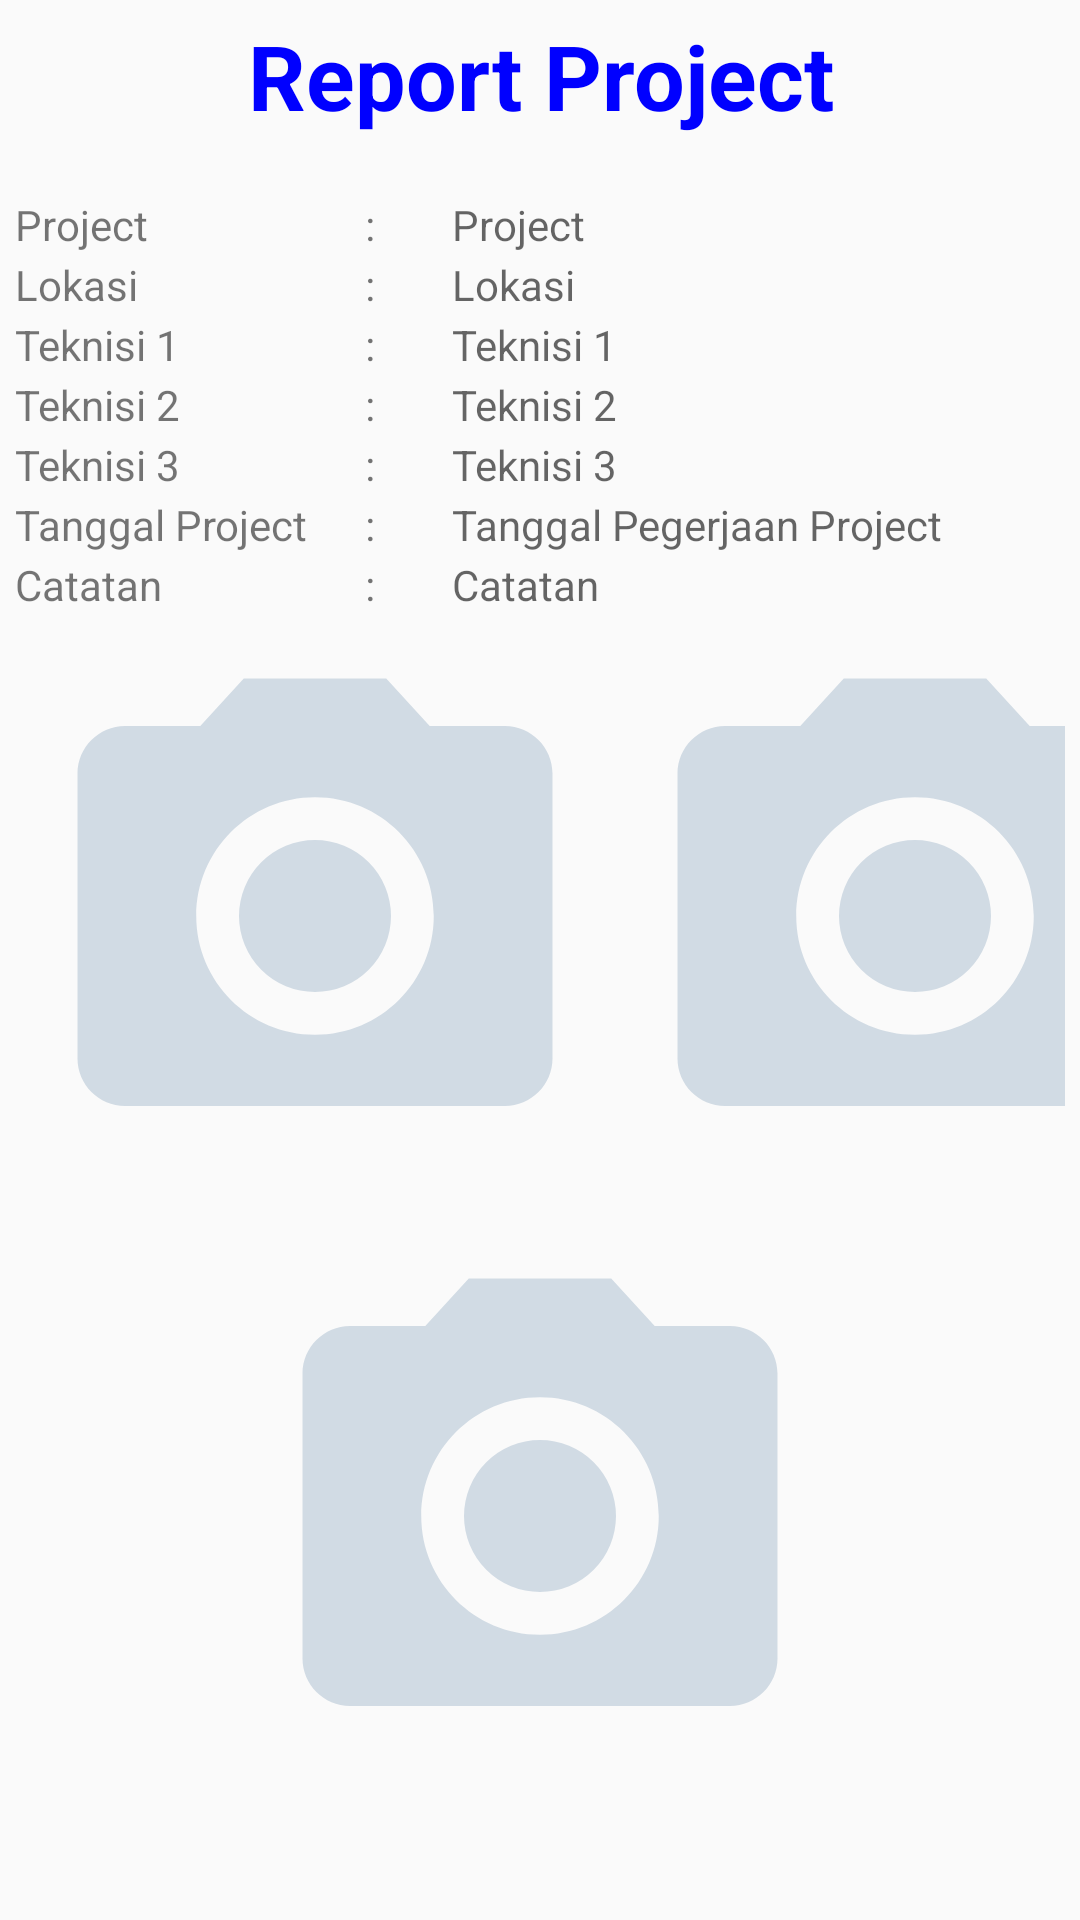

Produce the Android XML layout that renders to this screen, including the resource entries it uses.
<!-- AndroidManifest.xml: activity theme Theme.AppCompat.DayNight.NoActionBar -->
<!-- res/layout/activity_view_project.xml -->
<?xml version="1.0" encoding="utf-8"?>
<RelativeLayout
xmlns:android="http://schemas.android.com/apk/res/android"
xmlns:app="http://schemas.android.com/apk/res-auto"
xmlns:tools="http://schemas.android.com/tools"
android:layout_width="match_parent"
android:layout_height="match_parent"
tools:context=".Teknisi.ViewProjectActivity">
<LinearLayout
    android:id="@+id/linearlayout"
    android:layout_width="match_parent"
    android:layout_height="wrap_content"
    android:orientation="vertical"
    android:paddingRight="5dp"
    android:paddingLeft="5dp">

    <TextView
        android:id="@+id/textView2"
        style="@style/textJudul"
        android:layout_marginBottom="20dp"
        android:textSize="30sp"
        android:text="@string/report_project"/>

        <LinearLayout
            style="@style/linearExpandText"
            android:layout_height="20dp">

            <TextView
                style="@style/viewParent.TextView"
                android:text="Project" />

            <TextView
                style="@style/viewParent.TitikDua"
                android:text=":" />

            <TextView
                android:id="@+id/namaProject"
                style="@style/viewParent.EditText"
                android:focusable="false"
                android:hint="Project"
                android:inputType="text" />

        </LinearLayout>

        <LinearLayout
            style="@style/linearExpandText"
            android:layout_height="20dp">

            <TextView
                style="@style/viewParent.TextView"
                android:text="Lokasi" />

            <TextView
                style="@style/viewParent.TitikDua"
                android:text=":" />

            <TextView
                android:id="@+id/lokasi"
                style="@style/viewParent.EditText"
                android:focusable="false"
                android:hint="Lokasi"
                android:inputType="text" />

        </LinearLayout>

        <LinearLayout
            style="@style/linearExpandText"
            android:layout_height="20dp">

            <TextView
                style="@style/viewParent.TextView"
                android:text="Teknisi 1" />

            <TextView
                style="@style/viewParent.TitikDua"
                android:text=":" />

            <TextView
                android:id="@+id/teknisi1"
                style="@style/viewParent.EditText"
                android:focusable="false"
                android:hint="Teknisi 1"
                android:inputType="text" />

        </LinearLayout>

        <LinearLayout
            style="@style/linearExpandText"
            android:layout_height="20dp">

            <TextView
                style="@style/viewParent.TextView"
                android:text="Teknisi 2" />

            <TextView
                style="@style/viewParent.TitikDua"
                android:text=":" />

            <TextView
                android:id="@+id/teknisi2"
                style="@style/viewParent.EditText"
                android:focusable="false"
                android:hint="Teknisi 2"
                android:inputType="text" />

        </LinearLayout>

        <LinearLayout
            style="@style/linearExpandText"
            android:layout_height="20dp">

            <TextView
                style="@style/viewParent.TextView"
                android:text="Teknisi 3" />

            <TextView
                style="@style/viewParent.TitikDua"
                android:text=":" />

            <TextView
                android:id="@+id/teknisi3"
                style="@style/viewParent.EditText"
                android:focusable="false"
                android:hint="Teknisi 3"
                android:inputType="text" />

        </LinearLayout>

        <LinearLayout
            style="@style/linearExpandText"
            android:layout_height="20dp">

            <TextView
                style="@style/viewParent.TextView"
                android:text="Tanggal Project" />

            <TextView
                style="@style/viewParent.TitikDua"
                android:text=":" />

            <TextView
                android:id="@+id/tanggalPengerjaan"
                style="@style/viewParent.EditText"
                android:focusable="false"
                android:hint="Tanggal Pegerjaan Project"
                android:inputType="text" />

        </LinearLayout>

        <LinearLayout
            style="@style/linearExpandText"
            android:layout_height="20dp">

            <TextView
                style="@style/viewParent.TextView"
                android:text="Catatan" />

            <TextView
                style="@style/viewParent.TitikDua"
                android:text=":" />

            <TextView
                android:id="@+id/catatan"
                style="@style/viewParent.EditText"
                android:focusable="false"
                android:hint="Catatan"
                android:inputType="text" />

        </LinearLayout>
        <LinearLayout
            android:layout_width="match_parent"
            android:layout_height="wrap_content"
            android:orientation="horizontal">
            <ImageView
                android:id="@+id/imageProject1"
                android:layout_width="200dp"
                android:layout_height="200dp"
                android:layout_gravity="center"
                app:srcCompat="@drawable/ic_photo_camera"
                android:padding="5dp"/>
            <ImageView
                android:id="@+id/imageProject2"
                android:layout_width="200dp"
                android:layout_height="200dp"
                android:layout_gravity="center"
                app:srcCompat="@drawable/ic_photo_camera"
                android:padding="5dp"/>
        </LinearLayout>
        <LinearLayout
            android:layout_width="match_parent"
            android:layout_height="wrap_content"
            android:gravity="center">
            <ImageView
                android:id="@+id/imageProject3"
                android:layout_width="200dp"
                android:layout_height="200dp"
                android:layout_gravity="center"
                app:srcCompat="@drawable/ic_photo_camera"
                android:padding="5dp"/>
        </LinearLayout>
    <LinearLayout
        android:layout_height="wrap_content"
        android:layout_width="match_parent"
        android:layout_marginTop="20dp"
        android:layout_marginBottom="20dp"
        android:gravity="center"
        android:orientation="horizontal">
        <Button
            android:id="@+id/buttonBack"
            android:layout_width="wrap_content"
            android:layout_height="wrap_content"
            android:backgroundTint="@color/warnaBiru"
            android:textColor="@color/warnaPutih"
            android:layout_marginRight="10dp"
            android:text="Back" />
        <Button
            android:id="@+id/buttonDownload"
            android:layout_width="wrap_content"
            android:layout_height="wrap_content"
            android:backgroundTint="@color/warnaBiru"
            android:textColor="@color/warnaPutih"
            android:visibility="gone"
            android:layout_marginRight="10dp"
            android:text="Download Project" />
        <Button
            android:id="@+id/buttonNext"
            android:layout_width="wrap_content"
            android:layout_height="wrap_content"
            android:backgroundTint="@color/warnaBiru"
            android:textColor="@color/warnaPutih"
            android:layout_marginRight="10dp"
            android:text="Next" />
    </LinearLayout>
</LinearLayout>

</RelativeLayout>
<!-- resources referenced by this layout -->
<resources>
  <color name="warnaBiru">#0000FF</color>
  <color name="warnaPutih">#FFFFFF</color>
  <!-- drawable ic_photo_camera (drawable) -->
  <vector android:height="24dp" android:tint="#D1DBE4"
      android:viewportHeight="24.0" android:viewportWidth="24.0"
      android:width="24dp" xmlns:android="http://schemas.android.com/apk/res/android">
      <path android:fillColor="#FF000000" android:pathData="M12,12m-3.2,0a3.2,3.2 0,1 1,6.4 0a3.2,3.2 0,1 1,-6.4 0"/>
      <path android:fillColor="#FF000000" android:pathData="M9,2L7.17,4L4,4c-1.1,0 -2,0.9 -2,2v12c0,1.1 0.9,2 2,2h16c1.1,0 2,-0.9 2,-2L22,6c0,-1.1 -0.9,-2 -2,-2h-3.17L15,2L9,2zM12,17c-2.76,0 -5,-2.24 -5,-5s2.24,-5 5,-5 5,2.24 5,5 -2.24,5 -5,5z"/>
  </vector>
  <string name="report_project">Report Project</string>
  <style name="linearExpandText" parent="parent">
          <item name="android:layout_height">40dp</item>
          <item name="android:orientation">horizontal</item>
      </style>
  <style name="textJudul" parent="parent">
          <item name="android:gravity">center</item>
          <item name="android:paddingTop">5dp</item>
          <item name="android:textColor">@color/warnaBiru</item>
          <item name="android:textStyle">bold</item>
      </style>
  <style name="viewParent.EditText">
          <item name="android:layout_width">0dp</item>
          <item name="android:layout_gravity">bottom</item>
          <item name="android:layout_weight">7</item>
      </style>
  <style name="viewParent.TextView">
          <item name="android:layout_width">0dp</item>
          <item name="android:layout_height">20dp</item>
          <item name="android:layout_gravity">bottom</item>
          <item name="android:layout_weight">4</item>
      </style>
  <style name="viewParent.TitikDua">
          <item name="android:layout_width">0dp</item>
          <item name="android:layout_height">20dp</item>
          <item name="android:layout_gravity">bottom</item>
          <item name="android:layout_weight">1</item>
      </style>
  <style name="parent">
          <item name="android:layout_width">match_parent</item>
          <item name="android:layout_height">wrap_content</item>
      </style>
</resources>
